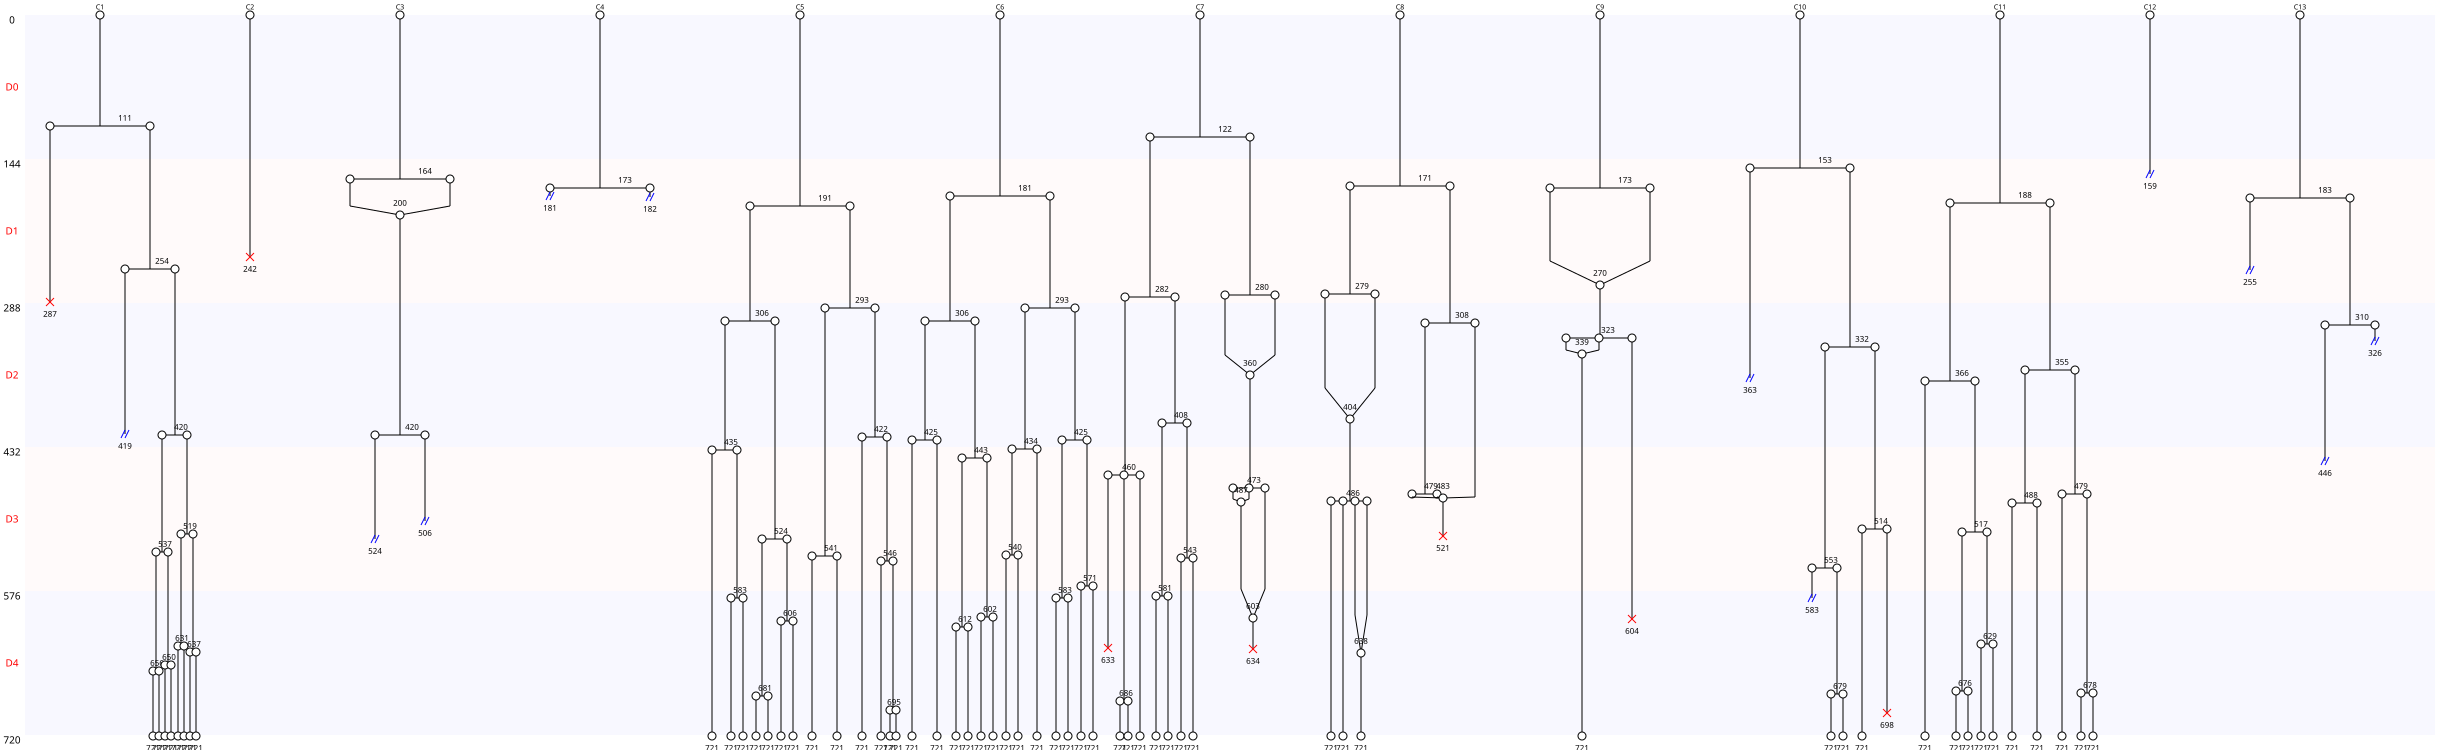

The file beside this chart, header and first rows:
Nombre de cellules à J0, 13
Nombre de cellules à J5, 58
Nombre de mitoses totale, 68
Nombre de cycles mitotiques, 5.231
Nombre de mitoses normales, 58
Nombre de mitoses anormales, 10
Nombre de mitoses non dichotomiques, 4
Nombre de refusions après mitose, 9
Nombre total de morts, 7
Nombre de mort sans mitose, 1
Nombre de mort après mitose, 6
Nombre de sorties, 11
Longueur moyenne entre deux cycles, 149
Longueur moyenne entre T0 et première di…, 164
Nom des cellules, C1, C2, C3, C4, C5, C6, C7, C8, C9, C10, C11, C12, C13
Nombre de divisions, 9, 0, 2, 1, 12, 12, 9, 5, 2, 5, 9, 0, 2
Nombre de divisions, 0, 1, 2, 3, 4, 5, 6, 7, 8, 9, 10, 11, 12
Nombre de cellules concernées, 2, 1, 3, 0, 0, 2, 0, 0, 0, 3, 0, 0, 2
